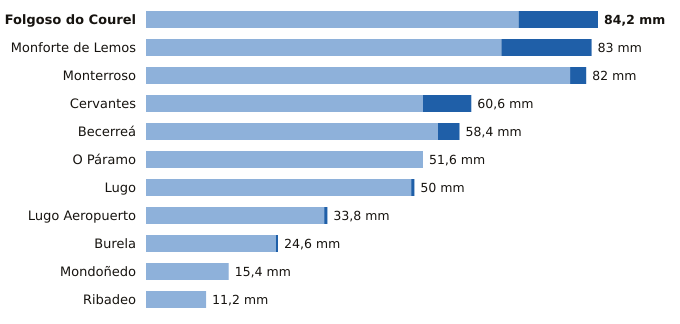

Source data for this figure (header and first rows):
estacion, provincia, indicativo, mm_6_dias_anteriores, mm_hoy, mm_7_dias, horas_de_hoy
Folgoso do Courel, Lugo, 1658, 69.4, 14.8, 84.2, 8
Monforte de Lemos, Lugo, 1679A, 66.2, 16.8, 83.0, 10
Monterroso, Lugo, 1446X, 79.0, 3.0, 82.0, 9
Cervantes, Lugo, 1297E, 51.6, 9.0, 60.6, 9
Becerreá, Lugo, 1521X, 54.4, 4.0, 58.4, 11
O Páramo, Lugo, 1521I, 51.6, 0.0, 51.6, 9
Lugo, Lugo, 1518A, 49.4, 0.6, 50.0, 8
Lugo Aeropuerto, Lugo, 1505, 33.2, 0.6, 33.8, 12
Burela, Lugo, 1347T, 24.2, 0.4, 24.6, 11
Mondoñedo, Lugo, 1344X, 15.4, 0.0, 15.4, 10
Ribadeo, Lugo, 1342X, 11.2, 0.0, 11.2, 10
